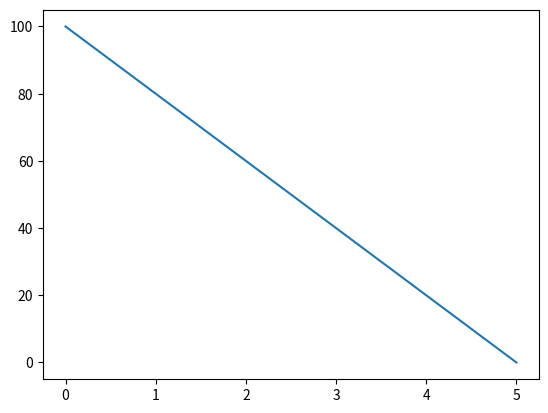
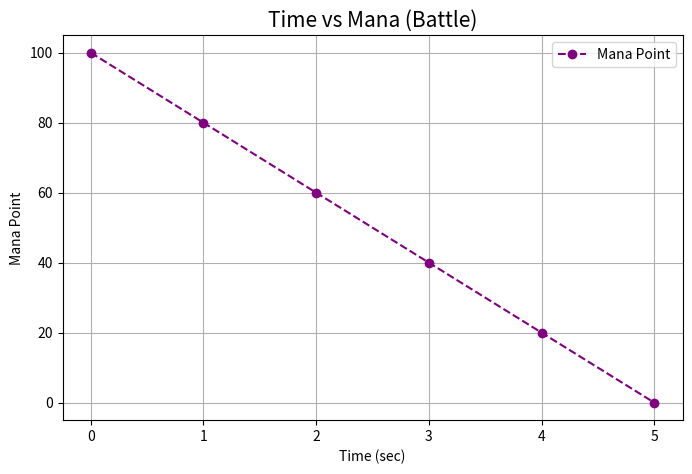
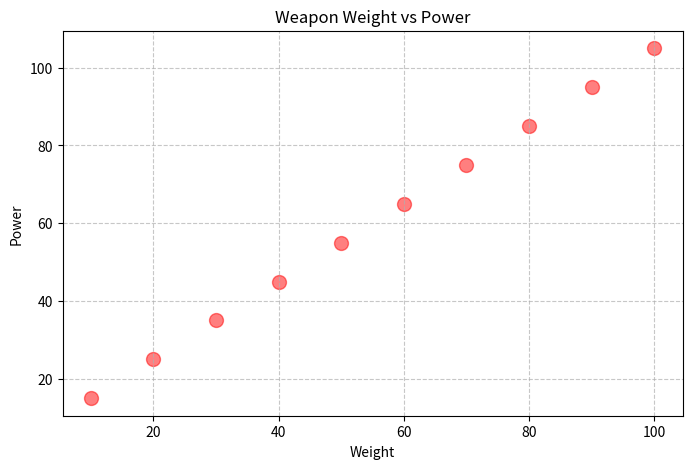

Generate these figures, in order, with matplotlib:
import matplotlib
import matplotlib.pyplot as plt
import platform

# 1. 버전 확인
print(f"Matplotlib Version: {matplotlib.__version__}")

# 2. 한글 폰트 설정 (Mac/Windows)
system_name = platform.system()
if system_name == 'Darwin':
    plt.rc('font', family='AppleGothic')
elif system_name == 'Windows':
    plt.rc('font', family='Malgun Gothic')

plt.rcParams['axes.unicode_minus'] = False

# 데이터 준비
time = [0, 1, 2, 3, 4, 5]
mp = [100, 80, 60, 40, 20, 0]

# [단계 1] 간단한 선 차트
plt.figure()
plt.plot(time, mp)
plt.show()

# [단계 2] 스타일 꾸미기
plt.figure(figsize=(8, 5))

# 색상, 마커, 선 스타일 지정
plt.plot(time, mp, color='purple', marker='o', linestyle='--', label='Mana Point')

# 제목 및 레이블
plt.title("Time vs Mana (Battle)", fontsize=15)
plt.xlabel("Time (sec)")
plt.ylabel("Mana Point")

# 격자 및 범례
plt.grid(True)
plt.legend()

plt.show()

items = ["포션", "검"]
items.append("방패")
print(f"Items: {items}")

for i in range(1, 4):
    print(f"{i}번째 공격!")

weight = [10, 20, 30, 40, 50, 60, 70, 80, 90, 100]
power =  [15, 25, 35, 45, 55, 65, 75, 85, 95, 105]

plt.figure(figsize=(8, 5))
plt.scatter(weight, power, c='red', alpha=0.5, s=100)

plt.title("Weapon Weight vs Power")
plt.xlabel("Weight")
plt.ylabel("Power")
plt.grid(True, linestyle='--', alpha=0.7)
plt.show()
